Photos from the image-classification dataset "fold3" in the GitHub repository Anuvathan/Coco_Anuvathan. Its 3 classes are: caterpillar, healthy, leaf spot.

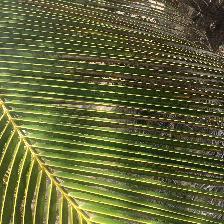
Label: leaf spot

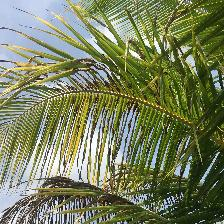
Label: caterpillar

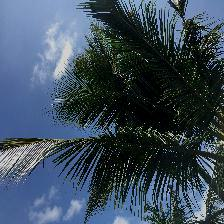
Label: healthy

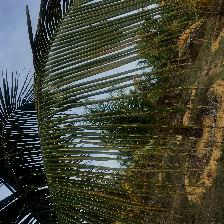
Label: leaf spot

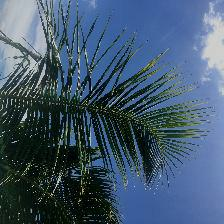
Label: healthy

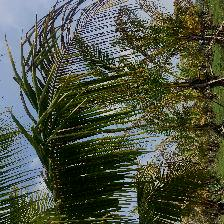
Label: caterpillar
